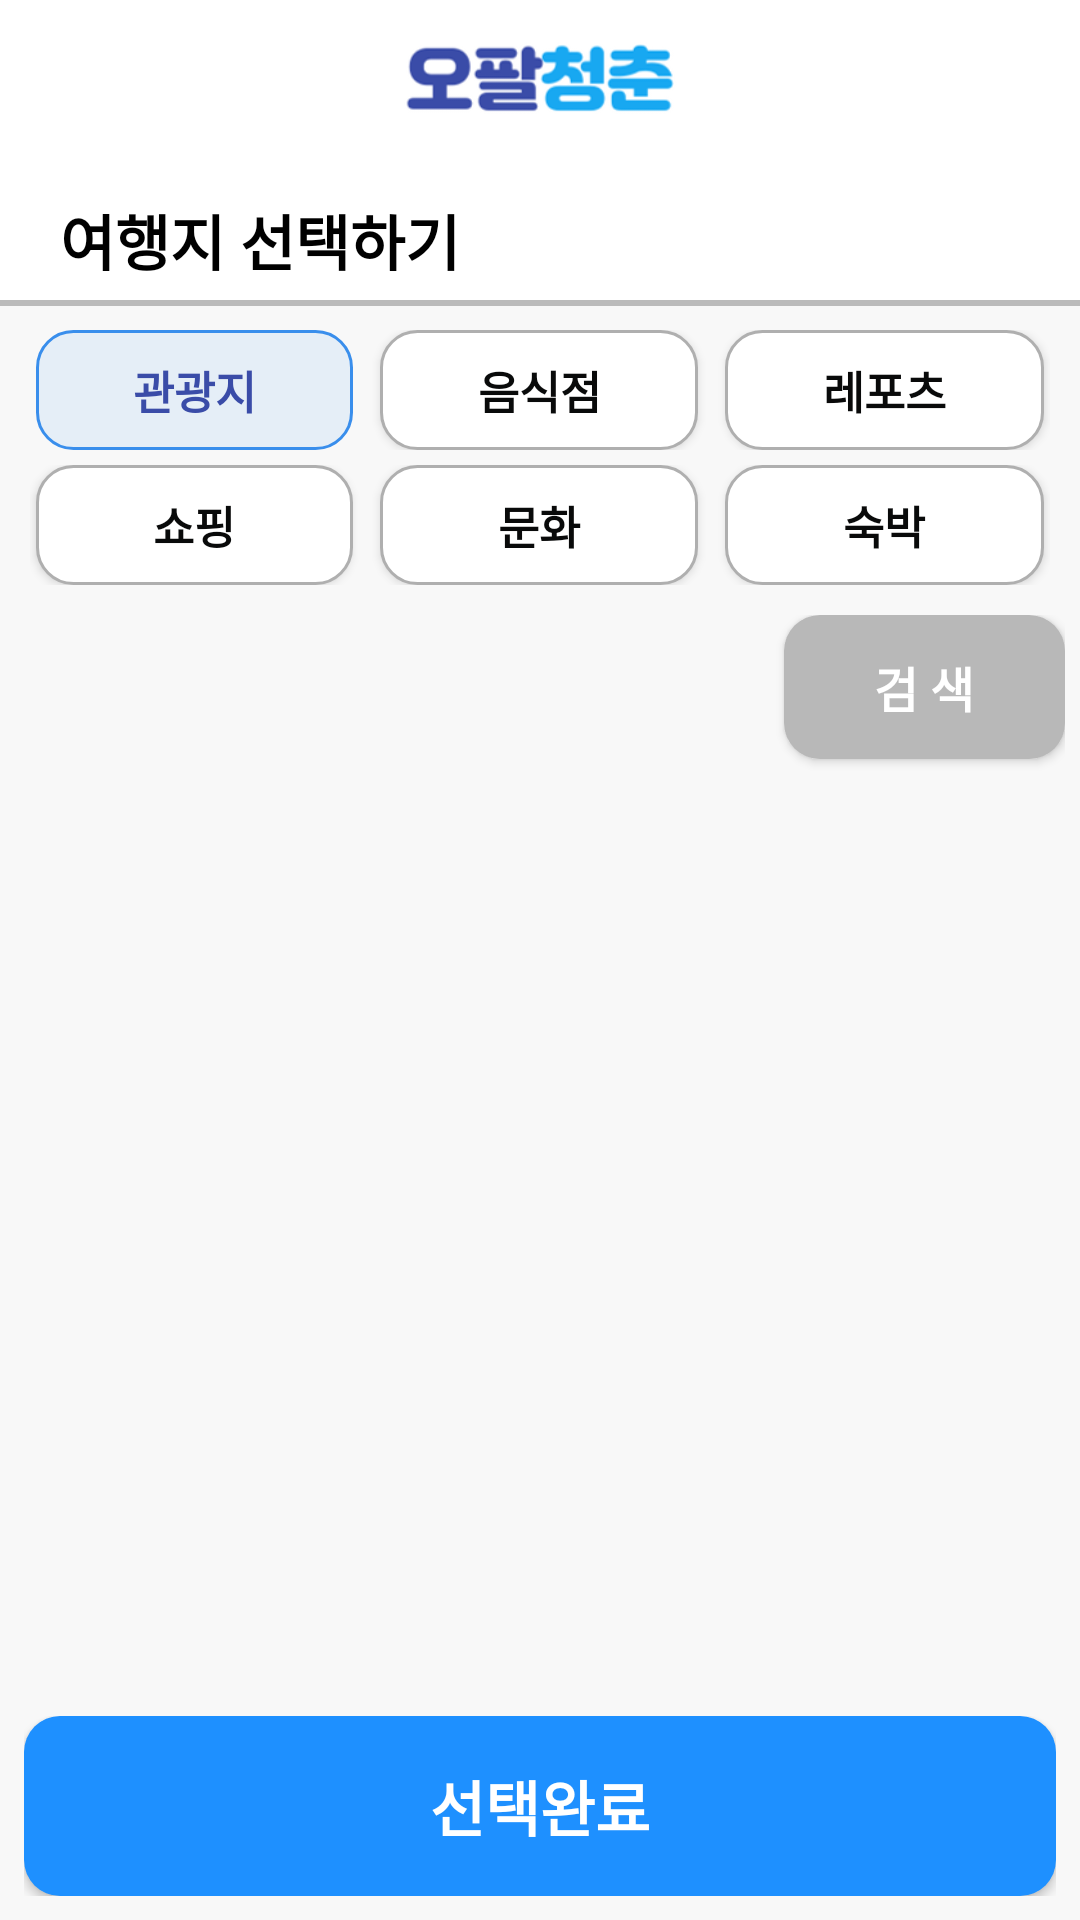

Here is an Android app screen rendered from its layout file. Give the layout XML and the strings, colors and styles it references.
<!-- AndroidManifest.xml: application theme AppTheme -->
<!-- res/layout/new_root_making.xml -->
<?xml version="1.0" encoding="utf-8"?>
<androidx.constraintlayout.widget.ConstraintLayout xmlns:android="http://schemas.android.com/apk/res/android"
    xmlns:app="http://schemas.android.com/apk/res-auto"
    xmlns:tools="http://schemas.android.com/tools"
    android:layout_width="match_parent"
    android:background="@color/white"
    android:layout_height="match_parent"
    tools:context=".tourism"
    tools:ignore="MissingDefaultResource">


    <LinearLayout
        android:layout_width="match_parent"
        android:layout_height="match_parent"
        android:orientation="vertical"
        android:background="#F8F8F8"
        android:layout_marginTop="10dp"
        tools:layout_editor_absoluteX="0dp"
        tools:layout_editor_absoluteY="0dp">

        <RelativeLayout
            android:background="@color/white"
            android:layout_width="match_parent"
            android:layout_height="wrap_content"
            android:layout_gravity="center"
            android:orientation="horizontal"
            tools:ignore="MissingConstraints">

            <ImageView
                android:layout_width="wrap_content"
                android:layout_height="30dp"
                android:layout_centerInParent="true"
                app:srcCompat="@drawable/logo1_" />

        </RelativeLayout>

        <LinearLayout
            android:background="@color/white"
            android:layout_width="wrap_content"
            android:layout_height="wrap_content"
            android:orientation="horizontal">

            <TextView
                android:id="@+id/text_theme"
                android:layout_width="match_parent"
                android:layout_height="wrap_content"
                android:layout_marginLeft="20dp"
                android:layout_marginTop="20dp"
                android:layout_marginBottom="10dp"
                android:text="여행지 선택하기"
                android:layout_gravity="center"
                android:textColor="#000000"
                android:textSize="20dp"
                android:textStyle="bold" />

            <View
                android:layout_width="0dp"
                android:layout_height="0dp"
                android:layout_weight="1" />

            <ImageView
                android:id="@+id/cart"
                android:layout_marginRight="10dp"
                android:layout_marginTop="10dp"
                android:layout_marginBottom="10dp"
                android:layout_width="40dp"
                android:layout_height="40dp"
                app:srcCompat="@drawable/cart" />
        </LinearLayout>

        <View
            android:background="#BBBBBB"
            android:layout_width="match_parent"
            android:layout_height="2dp" />

        <LinearLayout
            android:layout_width="match_parent"
            android:layout_height="wrap_content"
            android:layout_marginRight="10dp"
            android:layout_marginLeft="10dp"
            android:layout_marginTop="8dp"
            android:orientation="horizontal">


            <Button
                android:id="@+id/button_p"
                android:layout_width="0dp"
                android:layout_height="40dp"
                android:layout_marginHorizontal="2dp"
                android:background="@drawable/btn_"
                android:textColor="@color/main"
                android:textSize="15dp"
                android:layout_marginRight="10dp"
                android:text="관광지"
                android:textStyle="bold"
                android:layout_weight="1"/>
            <View
                android:layout_width="0dp"
                android:layout_height="0dp"
                android:layout_weight="0.05"/>

            <Button
                android:id="@+id/button_f"
                android:layout_width="0dp"
                android:layout_marginHorizontal="2dp"
                android:text="음식점"
                android:textSize="15dp"
                android:layout_height="40dp"
                android:background="@drawable/btn"
                android:textColor="@color/text"
                android:textStyle="bold"
                android:layout_weight="1"/>

            <View
                android:layout_width="0dp"
                android:layout_height="0dp"
                android:layout_weight="0.05"/>
            <Button
                android:id="@+id/button_r"
                android:layout_width="0dp"
                android:layout_height="40dp"
                android:background="@drawable/btn"
                android:textColor="@color/text"
                android:textSize="15dp"
                android:layout_marginHorizontal="2dp"
                android:text="레포츠"
                android:textStyle="bold"
                android:layout_weight="1"/>
        </LinearLayout>

        <LinearLayout
            android:layout_width="match_parent"
            android:layout_height="wrap_content"
            android:layout_marginRight="10dp"
            android:layout_marginLeft="10dp"
            android:layout_marginTop="5dp"
            android:layout_marginBottom="5dp"
            android:orientation="horizontal">

            <Button
                android:id="@+id/button_sh"
                android:layout_width="0dp"
                android:layout_height="40dp"
                android:background="@drawable/btn"
                android:textColor="@color/text"
                android:textSize="15dp"
                android:layout_marginHorizontal="2dp"
                android:text="쇼핑"
                android:textStyle="bold"
                android:layout_weight="1"/>

            <View
                android:layout_width="0dp"
                android:layout_height="0dp"
                android:layout_weight="0.05"/>

            <Button
                android:id="@+id/button_cu"
                android:layout_width="0dp"
                android:layout_height="40dp"
                android:background="@drawable/btn"
                android:textColor="@color/text"
                android:textSize="15dp"
                android:layout_marginHorizontal="2dp"
                android:text="문화"
                android:textStyle="bold"
                android:layout_weight="1"/>

            <View
                android:layout_width="0dp"
                android:layout_height="0dp"
                android:layout_weight="0.05"/>

            <Button
                android:id="@+id/button_ho"
                android:layout_width="0dp"
                android:layout_height="40dp"
                android:background="@drawable/btn"
                android:textColor="@color/text"
                android:textSize="15dp"
                android:layout_marginHorizontal="2dp"
                android:text="숙박"
                android:textStyle="bold"
                android:layout_weight="1"/>
        </LinearLayout>

        <LinearLayout
            android:layout_width="match_parent"
            android:layout_height="70dp"
            android:orientation="horizontal"
            android:weightSum="10"
            android:padding="5dp">

            <Spinner
                android:id="@+id/spinner_cat"
                android:layout_width="127dp"
                android:layout_height="48dp"
                android:layout_gravity="left|center"
                android:layout_marginRight="5dp"
                android:layout_marginBottom="3dp"
                android:layout_weight="5"
                android:background="@drawable/editbox"
                android:padding="5dp"
                tools:ignore="SpeakableTextPresentCheck" />

            <Spinner
                android:id="@+id/spinner_order"
                android:layout_width="70dp"
                android:layout_height="48dp"
                android:layout_gravity="right|center"
                android:layout_marginRight="5dp"
                android:layout_marginBottom="3dp"
                android:layout_weight="3"
                android:background="@drawable/editbox"
                android:gravity="right"
                android:padding="5dp"
                tools:ignore="SpeakableTextPresentCheck" />
            <View
                android:layout_width="0dp"
                android:layout_height="0dp"
                android:layout_weight="1" />

            <Button
                android:id="@+id/button_s"
                android:layout_width="wrap_content"
                android:layout_height="48dp"
                android:layout_weight="1"
                android:background="@drawable/btn4"
                android:textSize="16dp"
                android:text="검 색"
                android:textColor="@color/white"
                android:textStyle="bold"
                android:layout_gravity="left"
                 />
        </LinearLayout>


        <LinearLayout
            android:layout_width="match_parent"
            android:layout_height="wrap_content"/>

        <ListView
            android:id="@+id/userListTextView"
            android:layout_width="match_parent"
            android:layout_height="wrap_content"
            android:layout_weight="1"
            android:layout_margin="10dp">


        </ListView>



        <LinearLayout
            android:layout_width="match_parent"
            android:layout_height="wrap_content"
            android:padding="3dp"
            android:layout_margin="5dp"
            android:orientation="horizontal">

            <Button
                android:id="@+id/finish"
                android:layout_width="match_parent"
                android:layout_height="60dp"
                android:layout_gravity="bottom"
                android:background="@drawable/btn1"
                android:gravity="center"
                android:text="선택완료"
                android:textColor="@color/white"
                android:textSize="20dp"
                android:textStyle="bold" />


        </LinearLayout>



    </LinearLayout>



</androidx.constraintlayout.widget.ConstraintLayout>
<!-- resources referenced by this layout -->
<resources>
  <color name="main">#3A4CA8</color>
  <color name="text">#090A0A</color>
  <color name="white">#FFFFFFFF</color>
  <!-- drawable btn (drawable) -->
  <?xml version="1.0" encoding="utf-8"?>
  <shape xmlns:android="http://schemas.android.com/apk/res/android">
      <solid
          android:color = "#FFFFFF"/>
      <stroke
          android:width="1dp"
          android:color = "#AFAFAF"/>
  
      <corners
          android:bottomLeftRadius="12dp"
          android:bottomRightRadius="12dp"
          android:topLeftRadius="12dp"
          android:topRightRadius="12dp"/>
  </shape>
  <!-- drawable btn1 (drawable) -->
  <?xml version="1.0" encoding="utf-8"?>
  <shape xmlns:android="http://schemas.android.com/apk/res/android">
      android:padding = "10dp"
      android:shape="rectangle"
      <solid android:color="#1E90FF" />
      <corners
          android:bottomLeftRadius="12dp"
          android:bottomRightRadius="12dp"
          android:topLeftRadius="12dp"
          android:topRightRadius="12dp" />
  </shape>
  <!-- drawable btn4 (drawable) -->
  <?xml version="1.0" encoding="utf-8"?>
  <shape xmlns:android="http://schemas.android.com/apk/res/android">
      android:padding = "10dp"
      android:shape="rectangle"
      <solid android:color="@color/gray" />
      <corners
          android:bottomLeftRadius="12dp"
          android:bottomRightRadius="12dp"
          android:topLeftRadius="12dp"
          android:topRightRadius="12dp" />
  </shape>
  <!-- drawable btn_ (drawable) -->
  <?xml version="1.0" encoding="utf-8"?>
  <shape xmlns:android="http://schemas.android.com/apk/res/android">
      <solid
          android:color = "#19398EEC"/>
      <stroke
          android:width="1dp"
          android:color = "#398EEC"/>
  
      <corners
          android:bottomLeftRadius="12dp"
          android:bottomRightRadius="12dp"
          android:topLeftRadius="12dp"
          android:topRightRadius="12dp"/>
  </shape>
  <!-- drawable logo1_ (drawable) -->
  <?xml version="1.0" encoding="utf-8"?>
  <layer-list xmlns:android="http://schemas.android.com/apk/res/android">
      android:width="12dp"
      android:height="12dp"
      <item
          android:drawable="@drawable/logo1"
  
          />
  </layer-list>
  <style name="AppTheme" parent="Theme.AppCompat.Light.DarkActionBar">
          
          <item name="colorPrimary">@color/white</item>
          <item name="colorPrimaryDark">@color/black</item>
          <item name="colorAccent">@color/black</item>
  
          <item name="windowActionBar">false</item>
          <item name="windowNoTitle">true</item>
  
          <item name="toolbarNavigationButtonStyle">@style/AppTheme.Actionbar</item>
          <item name="android:actionOverflowButtonStyle">@style/AppTheme.OverFlow</item>
  
  
  
  
  
      </style>
  <color name="gray">#B8B8B8</color>
  <color name="black">#FF000000</color>
  <style name="AppTheme.Actionbar" parent="Widget.AppCompat.Toolbar.Button.Navigation">
          <item name="android:tint">#5C5C5C</item>
      </style>
  <style name="AppTheme.OverFlow" parent="Widget.AppCompat.ActionButton.Overflow">
          <item name="android:tint">@color/black</item>
      </style>
</resources>
